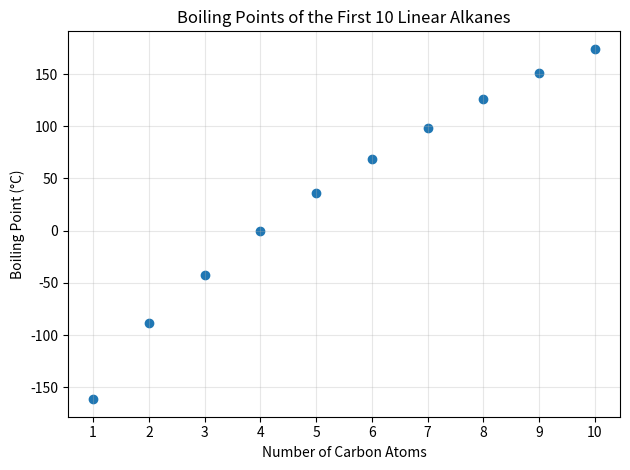

Here is the Python script that generated this plot:
import matplotlib.pyplot as plt
from pathlib import Path


# Number of carbon atoms in the first 10 linear alkanes (methane to decane)
number_of_carbons = [1, 2, 3, 4, 5, 6, 7, 8, 9, 10]

# Corresponding normal boiling points in degrees Celsius
boiling_points_celsius = [
    -161.5,
    -88.6,
    -42.1,
    -0.5,
    36.1,
    68.7,
    98.4,
    125.6,
    150.8,
    174.1,
]

# Create the scatterplot
plt.scatter(number_of_carbons, boiling_points_celsius)
plt.title("Boiling Points of the First 10 Linear Alkanes")
plt.xlabel("Number of Carbon Atoms")
plt.ylabel("Boiling Point (°C)")
plt.xticks(number_of_carbons)
plt.grid(True, alpha=0.3)
plt.tight_layout()

# Create the output directory if it does not already exist, then save the plot
output_directory = Path("AlkaneBoilingPoints")
output_directory.mkdir(parents=True, exist_ok=True)
output_file = output_directory / "alkane_boiling_points.png"
plt.savefig(output_file, dpi=300, bbox_inches="tight")

print(f"Plot saved to: {output_file.resolve()}")
plt.show()
